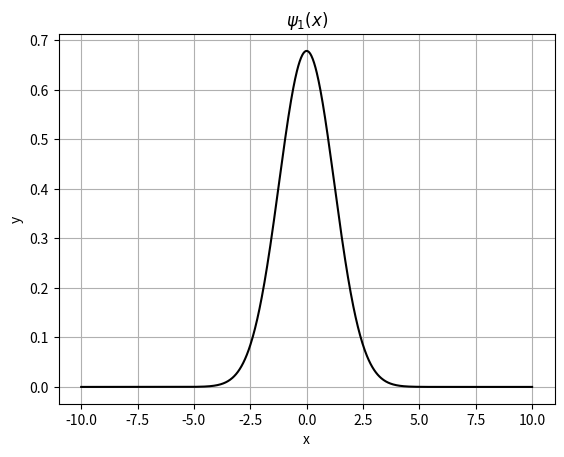
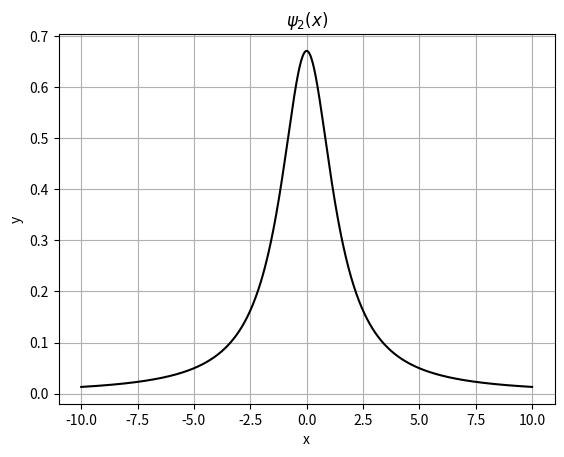
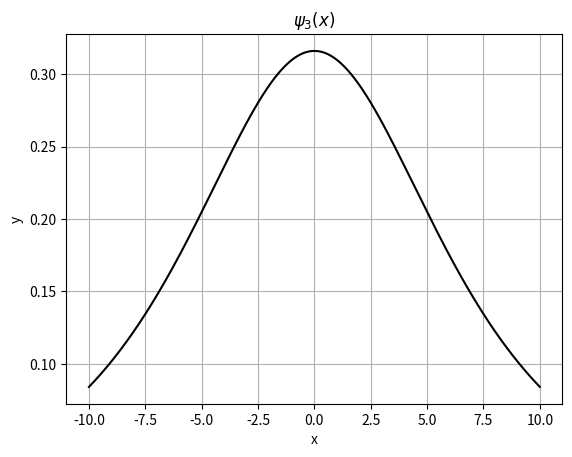

Here is the Python script that generated these plots, in order:
import numpy as np
import matplotlib.pyplot as plt

x = np.linspace(-10,10, 1000);

A = (2/(np.pi*3)) **0.25 * np.e**((-x**2)/3)
B = (4*np.sqrt(2)/np.pi)**0.5 *  (1/(x**2 + 2))

C = 1/np.sqrt(10) * 1/np.cosh(x/5)

plt.figure()
plt.plot(x, A, 'k')
plt.title("$\psi_1(x)$")
plt.ylabel("y")
plt.xlabel("x")
plt.grid(True)

plt.figure()
plt.plot(x,B, 'k')
plt.title("$\psi_2(x)$")
plt.ylabel("y")
plt.xlabel("x")
plt.grid(True)

plt.figure()
plt.plot(x,C, 'k')
plt.title("$\psi_3(x)$")
plt.ylabel("y")
plt.xlabel("x")
plt.grid(True)

plt.show()
